Image classification data set "image" (CedricSanchezGithub/ETL on GitHub). Class labels (18): beaver, black bear, bob cat, coyote, elephant, goose, gray fox, horse, lion, mink, mouse, mule deer, otter, raccoon, rat, skunk, turkey, western grey squirrel.

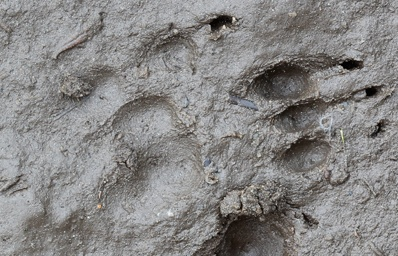
Label: western grey squirrel

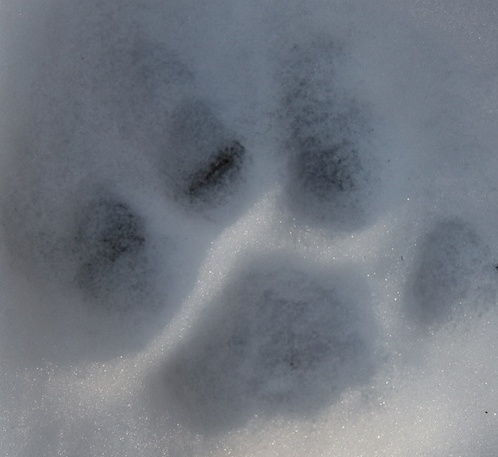
Label: lion

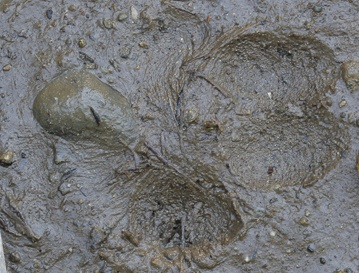
Label: coyote

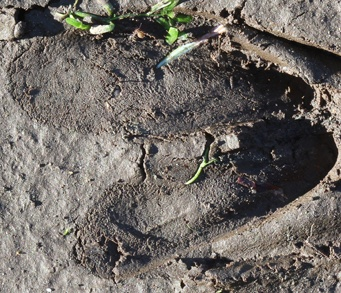
Label: mule deer

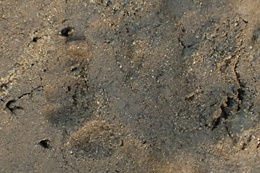
Label: skunk

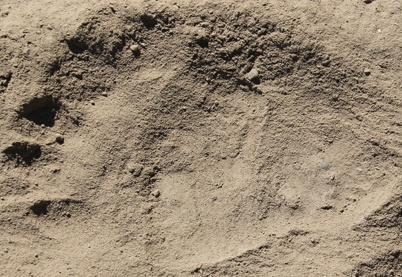
Label: black bear
